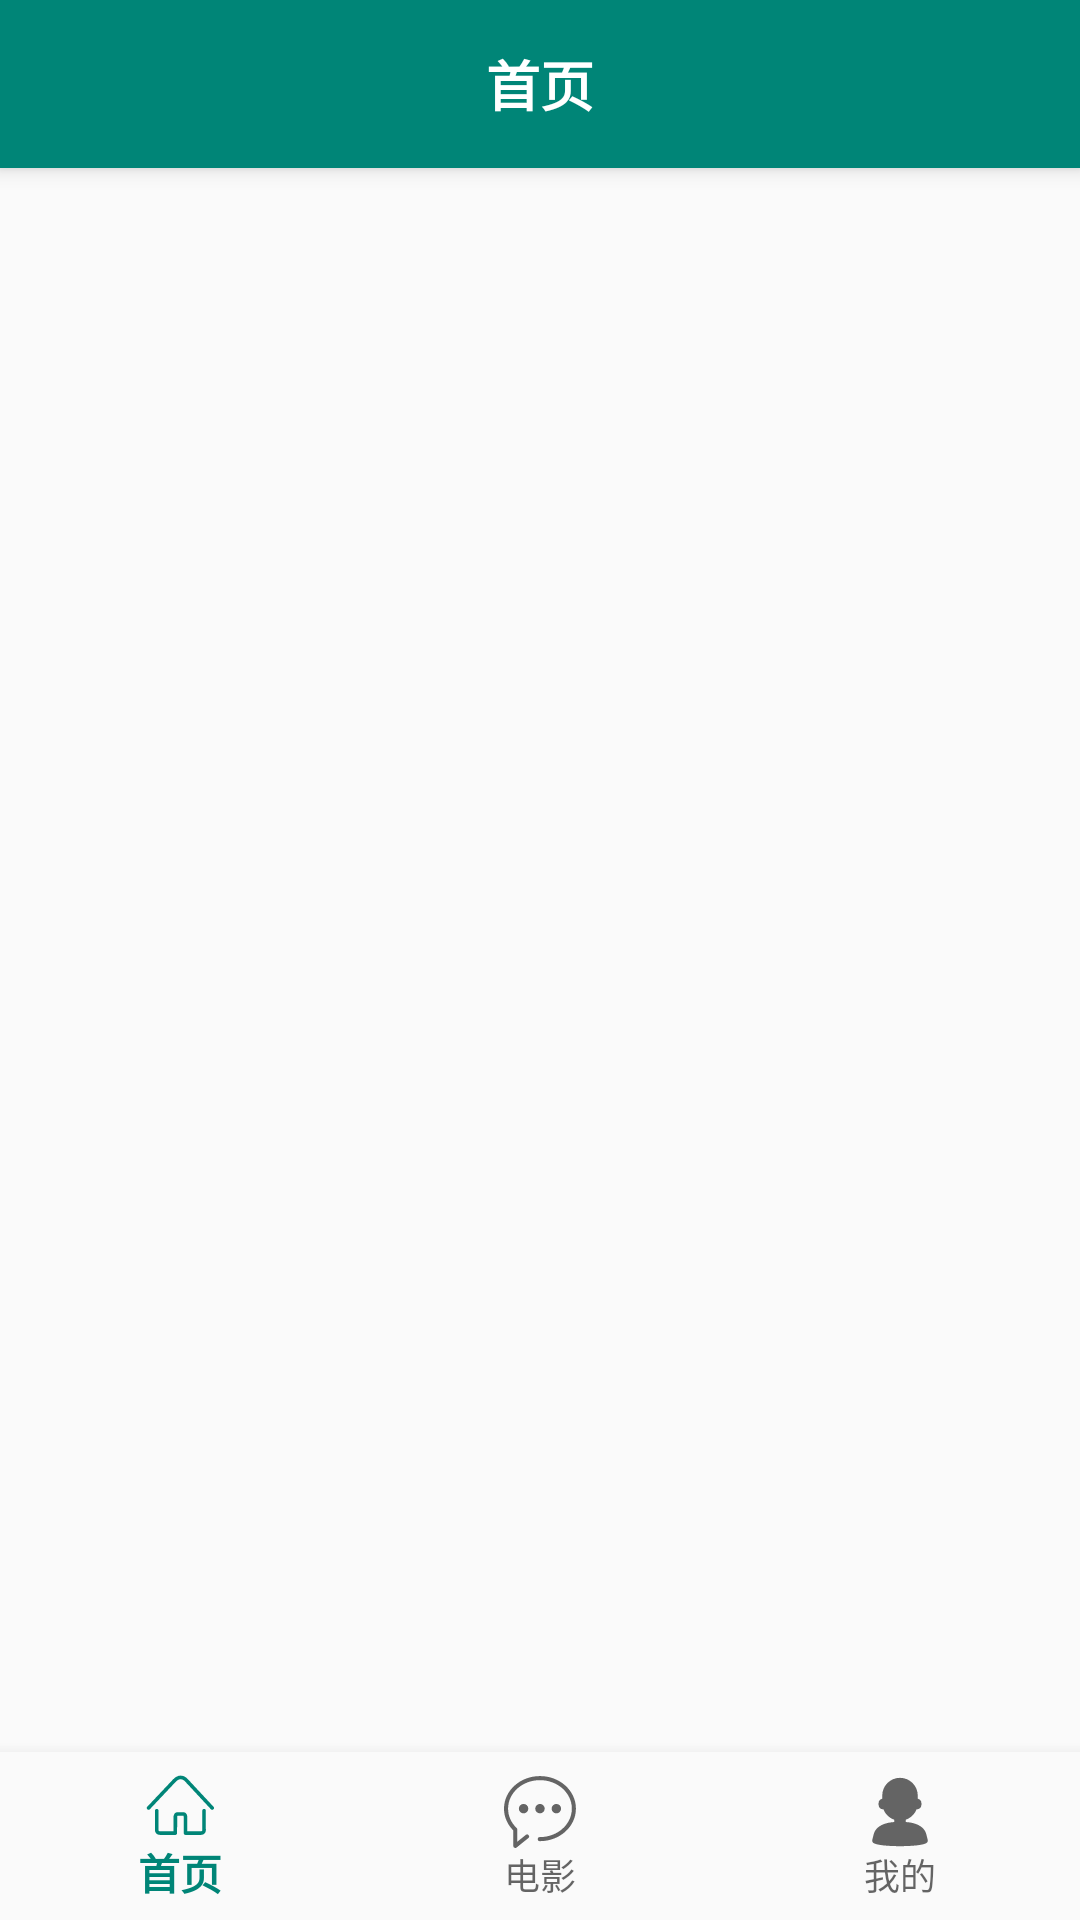

Android layout source for this screen:
<!-- AndroidManifest.xml: application theme AppTheme -->
<!-- res/layout/activity_main.xml -->
<?xml version="1.0" encoding="utf-8"?>
<android.support.v4.widget.DrawerLayout xmlns:android="http://schemas.android.com/apk/res/android"
    xmlns:app="http://schemas.android.com/apk/res-auto"
    xmlns:tools="http://schemas.android.com/tools"
    android:id="@+id/drawer_layout"
    android:layout_width="match_parent"
    android:layout_height="match_parent"
    android:fitsSystemWindows="true"
    tools:openDrawer="start">

    <include
        layout="@layout/app_bar_main"
        android:layout_width="match_parent"
        android:layout_height="match_parent" />

    <android.support.design.widget.NavigationView
        android:id="@+id/nav_view"
        android:layout_width="wrap_content"
        android:layout_height="match_parent"
        android:layout_gravity="start"
        android:fitsSystemWindows="true"
        app:headerLayout="@layout/nav_header_main"
        app:menu="@menu/activity_main_drawer" >

        <RelativeLayout
            android:layout_width="match_parent"
            android:layout_height="50dp"
            android:layout_gravity="bottom"
            android:orientation="horizontal">

            <TextView
                android:layout_width="wrap_content"
                android:layout_height="match_parent"
                android:layout_alignParentLeft="true"
                android:gravity="center_vertical|start"
                android:padding="10dp"
                android:text="设置"
                android:textSize="16sp"
                android:textColor="@color/text_1" />

            <TextView
                android:id="@+id/tv_location"
                android:layout_width="wrap_content"
                android:layout_height="match_parent"
                android:layout_alignParentRight="true"
                android:gravity="center_vertical|end"
                android:padding="10dp"
                android:text="广东深圳"
                android:textSize="16sp"
                android:textColor="@color/text_1" />

        </RelativeLayout>


    </android.support.design.widget.NavigationView>

</android.support.v4.widget.DrawerLayout>
<!-- res/layout/app_bar_main.xml (included above) -->
<?xml version="1.0" encoding="utf-8"?>
<android.support.design.widget.CoordinatorLayout xmlns:android="http://schemas.android.com/apk/res/android"
    xmlns:app="http://schemas.android.com/apk/res-auto"
    xmlns:tools="http://schemas.android.com/tools"
    android:layout_width="match_parent"
    android:layout_height="match_parent"
    tools:context=".ui.activity.MainActivity">

    <android.support.design.widget.AppBarLayout
        android:layout_width="match_parent"
        android:layout_height="wrap_content"
        android:theme="@style/AppTheme.AppBarOverlay">

        <android.support.v7.widget.Toolbar
            android:id="@+id/toolbar"
            android:layout_width="match_parent"
            android:layout_height="?attr/actionBarSize"
            android:background="?attr/colorPrimary"
            app:popupTheme="@style/AppTheme.PopupOverlay" >
            <TextView
                android:id="@+id/title"
                android:layout_width="wrap_content"
                android:layout_height="wrap_content"
                android:layout_gravity="center"
                android:gravity="center"
                android:text="首页"
                android:textColor="@color/white"
                android:textSize="18sp"
                android:textStyle="bold" />
        </android.support.v7.widget.Toolbar>

    </android.support.design.widget.AppBarLayout>

    <include layout="@layout/content_main" />

</android.support.design.widget.CoordinatorLayout>
<!-- res/layout/nav_header_main.xml (included above) -->
<?xml version="1.0" encoding="utf-8"?>
<FrameLayout xmlns:android="http://schemas.android.com/apk/res/android"
    xmlns:app="http://schemas.android.com/apk/res-auto"
    android:layout_width="match_parent"
    android:layout_height="@dimen/nav_header_height"
    android:gravity="center"
    android:orientation="horizontal">

    <com.flaviofaria.kenburnsview.KenBurnsView
        android:id="@+id/avatar_bg"
        android:layout_width="match_parent"
        android:layout_height="match_parent"
        android:src="@drawable/timg" />

    <android.support.constraint.ConstraintLayout
        android:layout_width="match_parent"
        android:layout_height="wrap_content"
        android:layout_gravity="bottom|center_horizontal"
        android:layout_marginBottom="15dp"
        android:orientation="horizontal">

        <de.hdodenhof.circleimageview.CircleImageView
            android:id="@+id/avatar"
            android:layout_width="70dp"
            android:layout_height="70dp"
            android:layout_marginLeft="15dp"
            android:src="@drawable/personal_head"
            app:civ_border_color="@color/white"
            app:civ_border_width="1dp"
            app:layout_constraintLeft_toLeftOf="parent"
            app:layout_constraintTop_toTopOf="parent" />

        <TextView
            android:id="@+id/username"
            android:layout_width="wrap_content"
            android:layout_height="wrap_content"
            android:layout_marginLeft="10dp"
            android:text="中国军魂"
            android:textAppearance="@style/TextAppearance.AppCompat.Body1"
            android:textColor="#333"
            android:textSize="15dp"
            app:layout_constraintBottom_toTopOf="@+id/email"
            app:layout_constraintLeft_toRightOf="@+id/avatar"
            app:layout_constraintTop_toTopOf="parent"
            app:layout_constraintVertical_chainStyle="packed" />

        <TextView
            android:id="@+id/email"
            android:layout_width="wrap_content"
            android:layout_height="wrap_content"
            android:layout_marginLeft="10dp"
            android:text="5760@"
            android:textAppearance="@style/TextAppearance.AppCompat.Body1"
            android:textColor="@color/colorPrimary"
            android:textSize="13dp"
            app:layout_constraintBottom_toTopOf="@+id/tagline"
            app:layout_constraintLeft_toRightOf="@+id/avatar"
            app:layout_constraintTop_toBottomOf="@+id/username" />

        <TextView
            android:id="@+id/tagline"
            android:layout_width="0dp"
            android:layout_height="wrap_content"
            android:layout_marginLeft="10dp"
            android:text="taglinetagline"
            android:textColor="@color/colorAccent"
            android:textSize="12dp"
            app:layout_constraintBottom_toBottomOf="parent"
            app:layout_constraintLeft_toRightOf="@+id/avatar"
            app:layout_constraintRight_toRightOf="parent"
            app:layout_constraintTop_toBottomOf="@+id/email" />

    </android.support.constraint.ConstraintLayout>

</FrameLayout>
<!-- res/layout/content_main.xml (included above) -->
<?xml version="1.0" encoding="utf-8"?>
<LinearLayout xmlns:android="http://schemas.android.com/apk/res/android"
    xmlns:app="http://schemas.android.com/apk/res-auto"
    android:orientation="vertical"
    android:layout_width="match_parent"
    android:layout_height="match_parent"
    app:layout_behavior="@string/appbar_scrolling_view_behavior" >

    <FrameLayout
        android:id="@+id/fl_container"
        android:layout_weight="1"
        android:layout_width="match_parent"
        android:layout_height="0dp"/>

    <android.support.design.widget.BottomNavigationView
        android:id="@+id/navigation"
        android:layout_width="match_parent"
        android:layout_height="wrap_content"
        android:layout_gravity="bottom"
        android:background="?android:attr/windowBackground"
        app:menu="@menu/navigation" />

</LinearLayout>
<!-- resources referenced by this layout -->
<resources>
  <color name="colorAccent">#D81B60</color>
  <color name="colorPrimary">#008577</color>
  <color name="text_1">#333333</color>
  <color name="white">#ffffff</color>
  <dimen name="nav_header_height">176dp</dimen>
  <!-- drawable personal_head: png bitmap (drawable-xxhdpi, 4512 bytes) -->
  <style name="AppTheme.AppBarOverlay" parent="ThemeOverlay.AppCompat.Dark.ActionBar" />
  <style name="AppTheme.PopupOverlay" parent="ThemeOverlay.AppCompat.Light" />
  <style name="AppTheme" parent="Theme.AppCompat.Light.NoActionBar">
          
          <item name="colorPrimary">@color/colorPrimary</item>
          <item name="colorPrimaryDark">@color/colorPrimaryDark</item>
          <item name="colorAccent">@color/colorAccent</item>
      </style>
  <color name="colorPrimaryDark">#00574B</color>
</resources>
